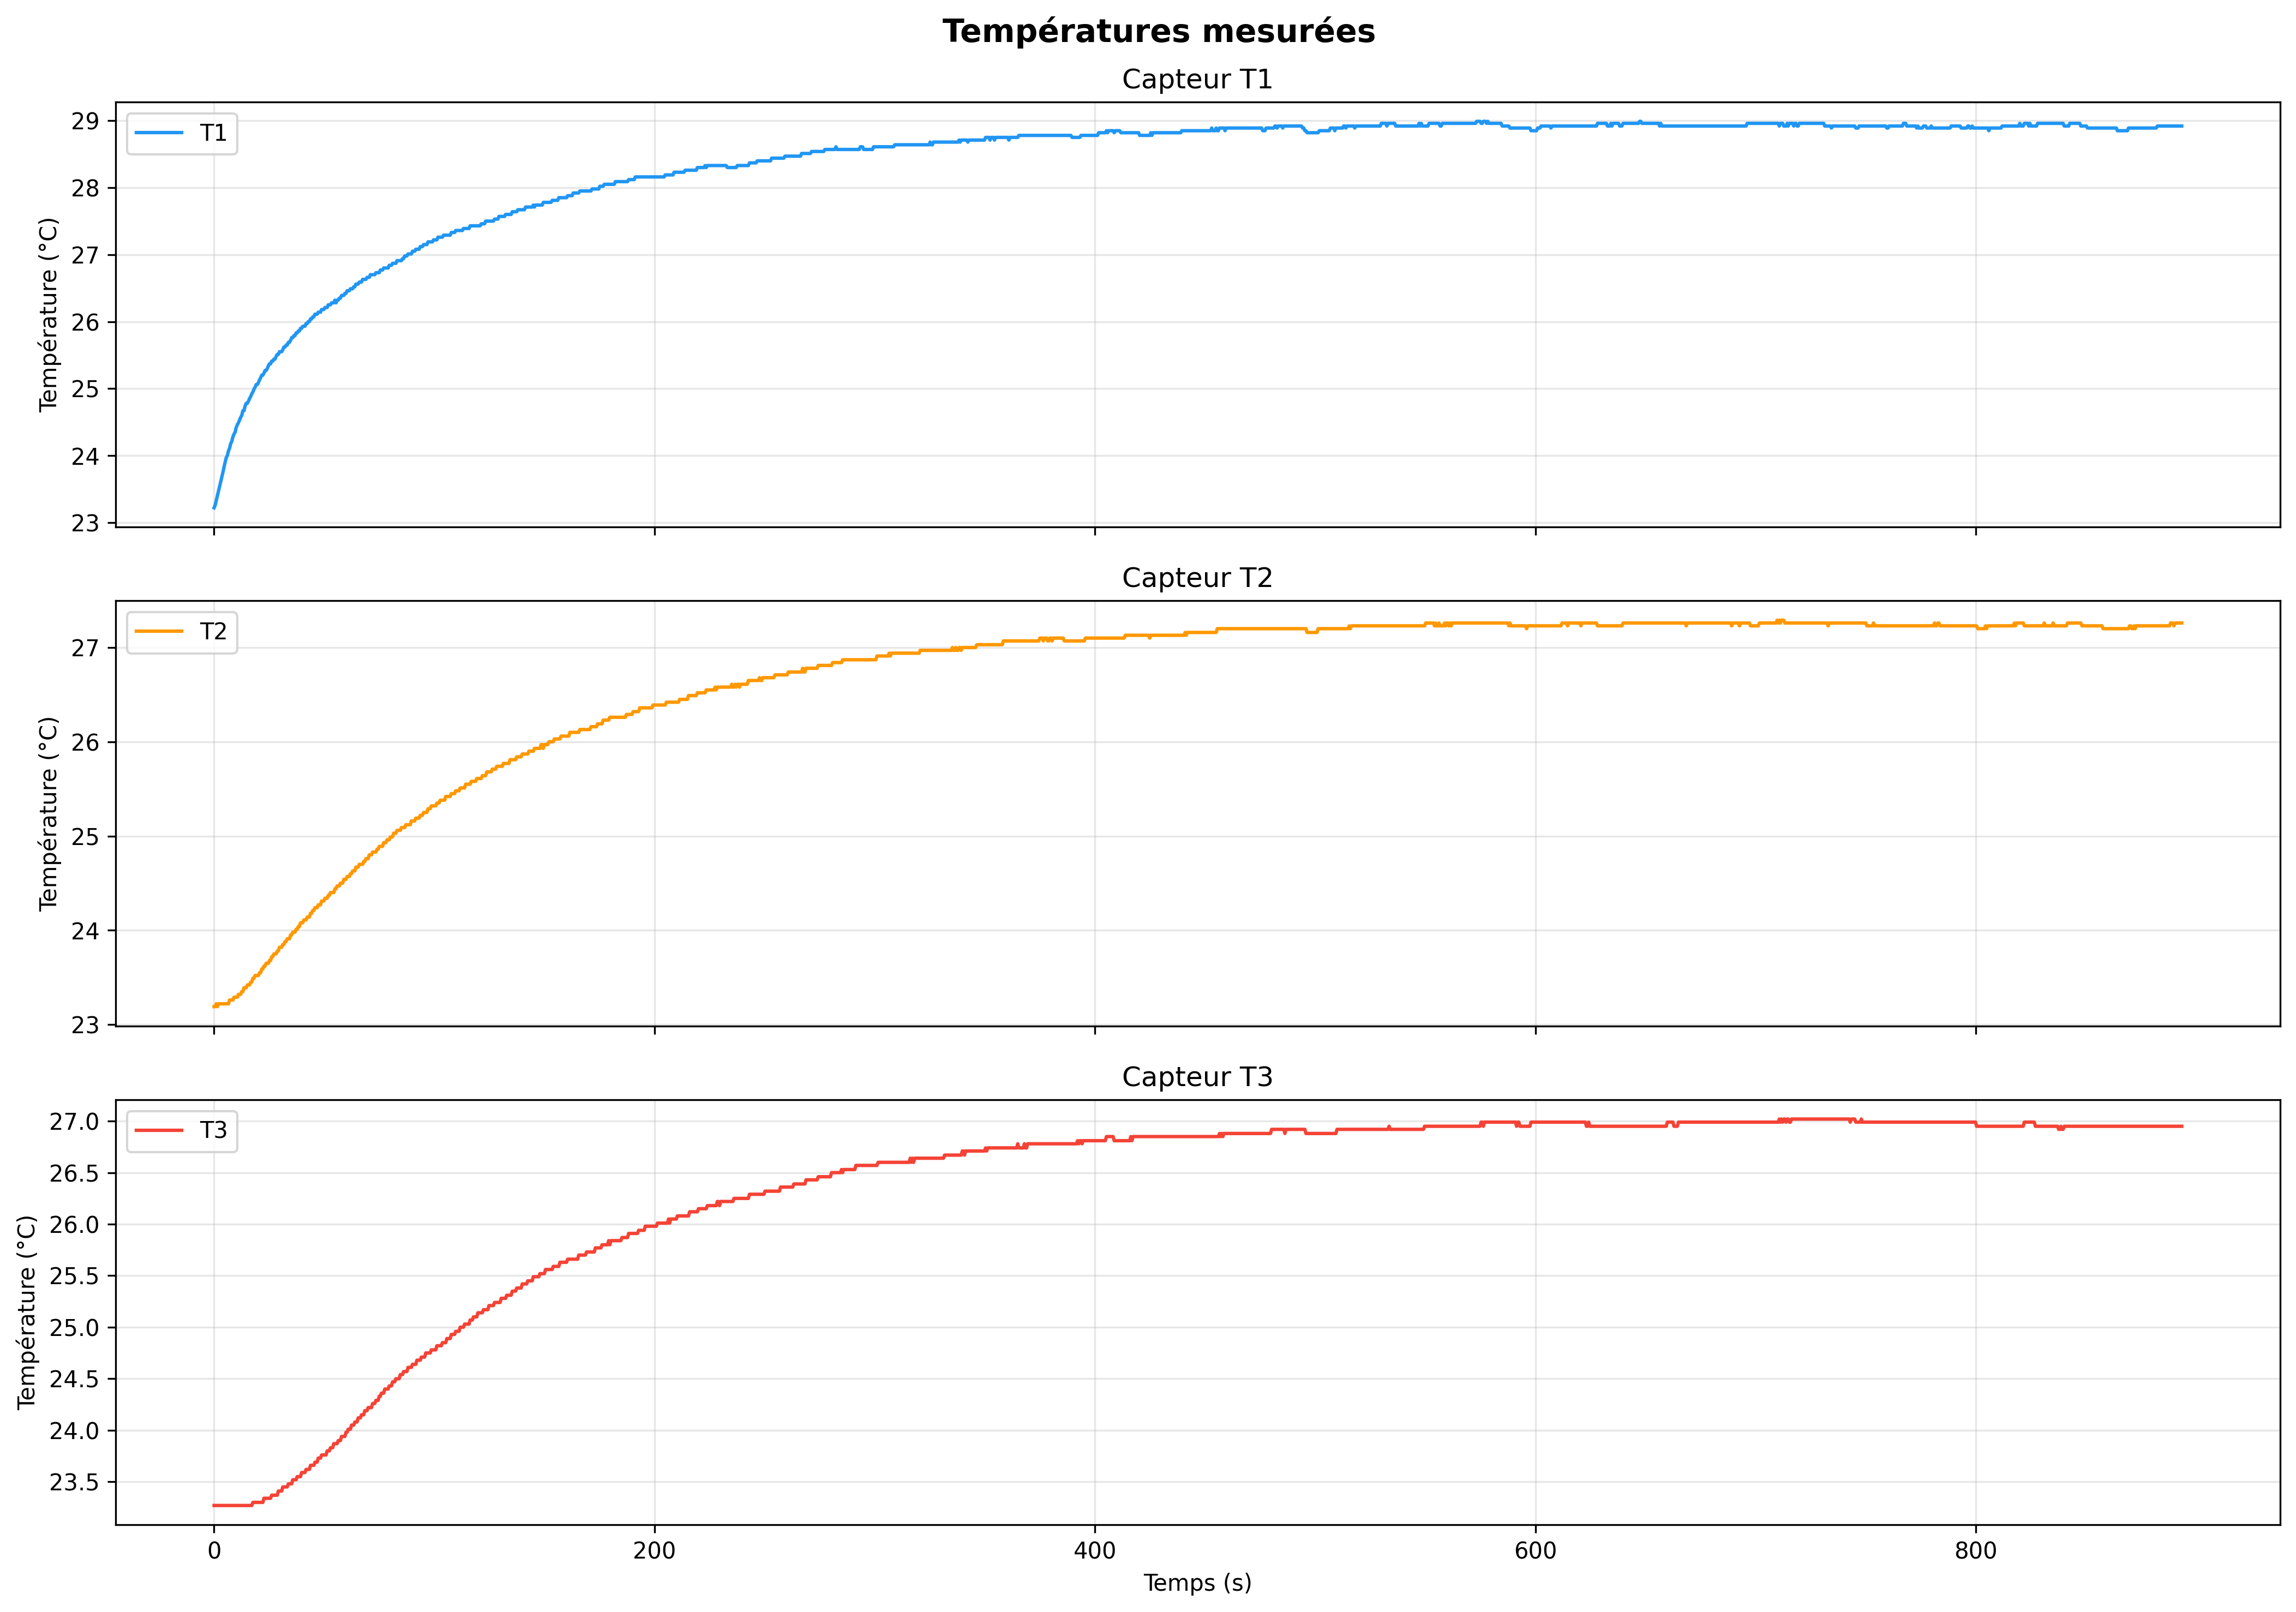

The file beside this chart, header and first rows:
temps_s, T1_C, T2_C, T3_C
0.000, 23.22, 23.19, 23.27
0.503, 23.26, 23.19, 23.27
1.007, 23.33, 23.22, 23.27
1.510, 23.40, 23.19, 23.27
2.014, 23.47, 23.22, 23.27
2.516, 23.54, 23.22, 23.27
3.020, 23.61, 23.22, 23.27
3.523, 23.68, 23.22, 23.27
4.027, 23.75, 23.22, 23.27
4.530, 23.83, 23.22, 23.27
5.032, 23.90, 23.22, 23.27
5.536, 23.97, 23.22, 23.27
6.039, 24.00, 23.22, 23.27
6.543, 24.07, 23.22, 23.27
7.045, 24.11, 23.26, 23.27
7.549, 24.18, 23.26, 23.27
8.052, 24.21, 23.26, 23.27
8.556, 24.28, 23.26, 23.27
9.059, 24.32, 23.29, 23.27
9.562, 24.35, 23.29, 23.27
10.06, 24.42, 23.29, 23.27
10.57, 24.46, 23.29, 23.27
11.07, 24.49, 23.32, 23.27
11.58, 24.53, 23.32, 23.27
12.08, 24.57, 23.32, 23.27
12.58, 24.60, 23.35, 23.27
13.09, 24.67, 23.35, 23.27
13.59, 24.67, 23.39, 23.27
14.09, 24.74, 23.39, 23.27
14.6, 24.78, 23.39, 23.27
15.1, 24.78, 23.42, 23.27
15.6, 24.81, 23.42, 23.27
16.11, 24.85, 23.42, 23.27
16.61, 24.88, 23.45, 23.27
17.11, 24.92, 23.45, 23.27
17.61, 24.95, 23.49, 23.30
18.12, 24.99, 23.49, 23.30
18.62, 25.02, 23.52, 23.30
19.12, 25.06, 23.52, 23.30
19.63, 25.06, 23.52, 23.30
20.13, 25.09, 23.52, 23.30
20.64, 25.13, 23.55, 23.30
21.14, 25.16, 23.55, 23.30
21.64, 25.20, 23.59, 23.30
22.14, 25.20, 23.59, 23.30
22.65, 25.23, 23.62, 23.34
23.15, 25.27, 23.62, 23.34
23.66, 25.27, 23.65, 23.34
24.16, 25.30, 23.65, 23.34
24.66, 25.34, 23.65, 23.34
25.16, 25.37, 23.68, 23.34
25.67, 25.37, 23.68, 23.34
26.17, 25.41, 23.72, 23.37
26.68, 25.41, 23.72, 23.37
27.18, 25.44, 23.75, 23.37
27.68, 25.44, 23.75, 23.37
28.18, 25.48, 23.75, 23.37
28.69, 25.51, 23.78, 23.37
29.19, 25.51, 23.78, 23.41
29.69, 25.55, 23.82, 23.41
... 1,716 more rows
